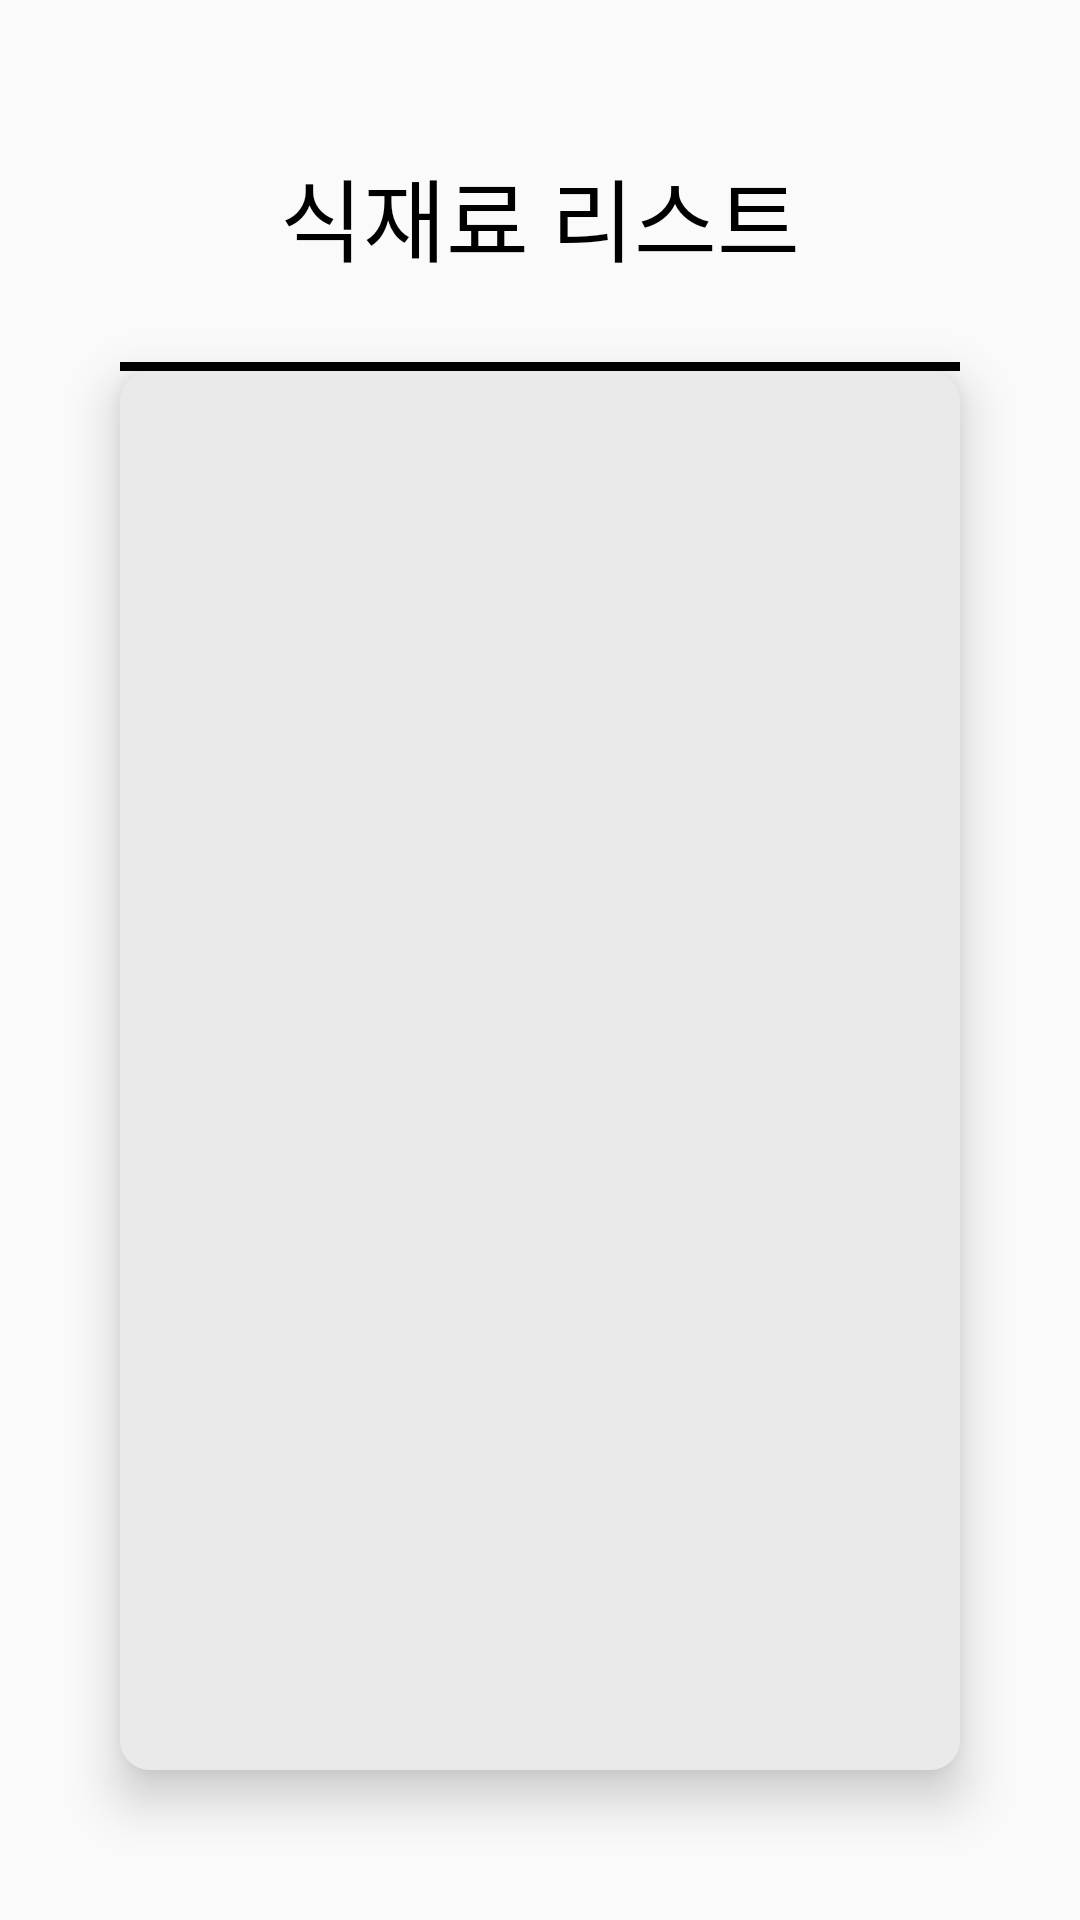

Reconstruct the res/layout file that produces this screen, plus the resources it refers to.
<!-- AndroidManifest.xml: application theme Theme.RMS -->
<!-- res/layout/ssh_activity_food_list.xml -->
<?xml version="1.0" encoding="utf-8"?>
<androidx.constraintlayout.widget.ConstraintLayout
    xmlns:android="http://schemas.android.com/apk/res/android"
    xmlns:app="http://schemas.android.com/apk/res-auto"
    xmlns:tools="http://schemas.android.com/tools"
    android:layout_width="match_parent"
    android:layout_height="match_parent">

















    <TextView
        android:layout_marginTop="50dp"
        android:id="@+id/FoodList_title"
        android:layout_width="wrap_content"
        android:layout_height="wrap_content"
        android:text="식재료 리스트"
        android:textSize="30dp"
        android:textColor="@color/black"
        android:fontFamily="@font/fontjua"
        app:layout_constraintEnd_toEndOf="parent"
        app:layout_constraintStart_toStartOf="parent"
        app:layout_constraintTop_toTopOf="parent" />


    <View
        android:layout_width="match_parent"
        android:layout_height="3dp"
        android:background="@color/black"
        android:layout_marginLeft="40dp"
        android:layout_marginRight="40dp"
        app:layout_constraintBottom_toTopOf="@+id/FoodList_recyclerView"
        app:layout_constraintTop_toBottomOf="@+id/FoodList_title"
        app:layout_constraintVertical_bias="1.0" />


    <androidx.recyclerview.widget.RecyclerView
        android:id="@+id/FoodList_recyclerView"
        android:background="@drawable/edge2"
        android:layout_width="match_parent"
        android:layout_height="0dp"
        android:paddingBottom="10dp"
        android:layout_marginTop="30dp"
        android:layout_marginLeft="40dp"
        android:layout_marginRight="40dp"
        android:layout_marginBottom="50dp"
        app:layout_constraintBottom_toBottomOf="parent"
        app:layout_constraintTop_toBottomOf="@+id/FoodList_title"
        tools:layout_editor_absoluteX="0dp"
        android:elevation="10dp"/>

    <ImageView
        android:layout_width="match_parent"
        android:layout_height="wrap_content"
        android:elevation="11dp"
        android:src="@drawable/bottom_veg"
        android:scaleType="fitEnd"
        app:layout_constraintBottom_toBottomOf="parent" />

</androidx.constraintlayout.widget.ConstraintLayout>
<!-- resources referenced by this layout -->
<resources>
  <color name="black">#FF000000</color>
  <!-- drawable edge2 (drawable) -->
  <?xml version="1.0" encoding="utf-8"?>
  <shape xmlns:android="http://schemas.android.com/apk/res/android">
      <solid android:color="#EAEAEA"/>
      
      
  
      <stroke android:width="0dp" android:color="#000000"/>
      
  
      <padding android:left="10dp" android:top="10dp" android:right="10dp" android:bottom="10dp" />
      
      
  
      <corners android:bottomLeftRadius="0dp" android:topRightRadius="0dp"/>
  
      <corners android:radius="10dp"/>
  
  </shape>
  <!-- drawable refrigerator_icon: png bitmap (drawable, 5762 bytes) -->
  <!-- drawable spoon_icon: png bitmap (drawable, 20310 bytes) -->
  <style name="Theme.RMS" parent="Theme.AppCompat.DayNight.NoActionBar">
          
          <item name="colorPrimary">@color/purple_500</item>
          <item name="colorPrimaryVariant">@color/purple_700</item>
          <item name="colorOnPrimary">@color/white</item>
          
          <item name="colorSecondary">@color/teal_200</item>
          <item name="colorSecondaryVariant">@color/teal_700</item>
          <item name="colorOnSecondary">@color/black</item>
          
          <item name="android:statusBarColor" tools:targetApi="l">@color/black</item>
          
      </style>
  <color name="purple_500">#FF6200EE</color>
  <color name="purple_700">#FF3700B3</color>
  <color name="white">#FFFFFFFF</color>
  <color name="teal_200">#FF03DAC5</color>
  <color name="teal_700">#FF018786</color>
</resources>
